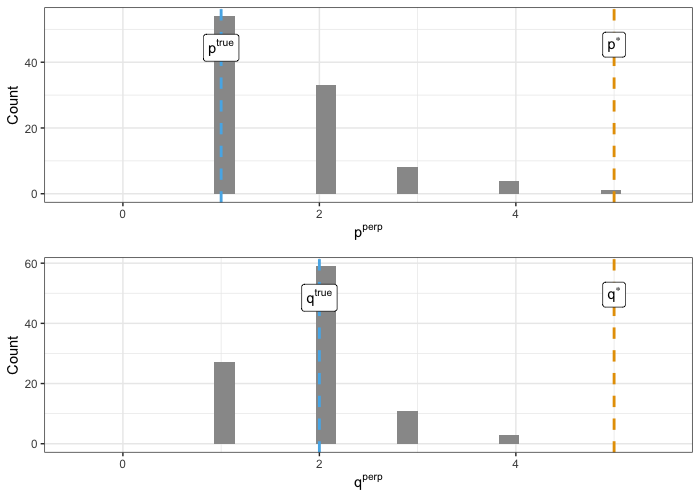

The data file committed next to this chart (first rows):
P_star, Q_star, P_true, Q_true, P_perp, Q_perp
5, 5, 1, 2, 1, 2
5, 5, 1, 2, 2, 2
5, 5, 1, 2, 1, 2
5, 5, 1, 2, 1, 3
5, 5, 1, 2, 2, 2
5, 5, 1, 2, 1, 2
5, 5, 1, 2, 1, 2
5, 5, 1, 2, 5, 4
5, 5, 1, 2, 1, 2
5, 5, 1, 2, 1, 2
5, 5, 1, 2, 2, 1
5, 5, 1, 2, 1, 2
5, 5, 1, 2, 1, 2
5, 5, 1, 2, 2, 1
5, 5, 1, 2, 1, 2
5, 5, 1, 2, 1, 2
5, 5, 1, 2, 2, 1
5, 5, 1, 2, 2, 1
5, 5, 1, 2, 1, 2
5, 5, 1, 2, 1, 2
5, 5, 1, 2, 2, 1
5, 5, 1, 2, 2, 1
5, 5, 1, 2, 2, 1
5, 5, 1, 2, 2, 1
5, 5, 1, 2, 1, 2
5, 5, 1, 2, 1, 2
5, 5, 1, 2, 1, 2
5, 5, 1, 2, 1, 2
5, 5, 1, 2, 1, 4
5, 5, 1, 2, 2, 1
5, 5, 1, 2, 1, 2
5, 5, 1, 2, 1, 2
5, 5, 1, 2, 2, 1
5, 5, 1, 2, 1, 2
5, 5, 1, 2, 1, 2
5, 5, 1, 2, 1, 2
5, 5, 1, 2, 1, 2
5, 5, 1, 2, 1, 3
5, 5, 1, 2, 1, 1
5, 5, 1, 2, 1, 2
5, 5, 1, 2, 1, 2
5, 5, 1, 2, 4, 3
5, 5, 1, 2, 1, 2
5, 5, 1, 2, 3, 2
5, 5, 1, 2, 1, 2
5, 5, 1, 2, 1, 2
5, 5, 1, 2, 2, 1
5, 5, 1, 2, 3, 2
5, 5, 1, 2, 2, 1
5, 5, 1, 2, 3, 2
5, 5, 1, 2, 1, 2
5, 5, 1, 2, 1, 2
5, 5, 1, 2, 2, 1
5, 5, 1, 2, 3, 2
5, 5, 1, 2, 1, 2
5, 5, 1, 2, 1, 2
5, 5, 1, 2, 4, 3
5, 5, 1, 2, 1, 2
5, 5, 1, 2, 2, 1
5, 5, 1, 2, 2, 1
... 40 more rows
